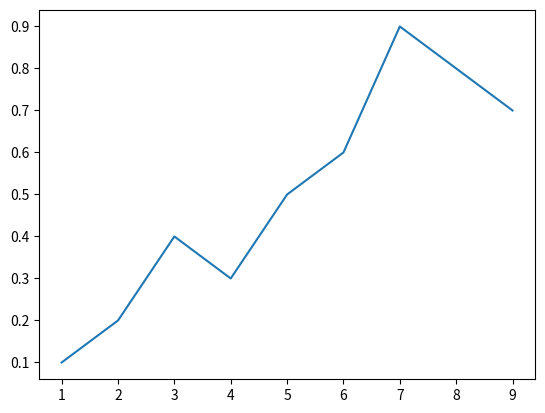

Here is the Python script that generated this plot:
import matplotlib.pyplot as plt
a = [1,2,3,4,5,6,7,8,9]
b = [0.1,0.2,0.4,0.3,0.5,0.6,0.9,0.8,0.7]
plt.plot(a,b)
plt.show()
